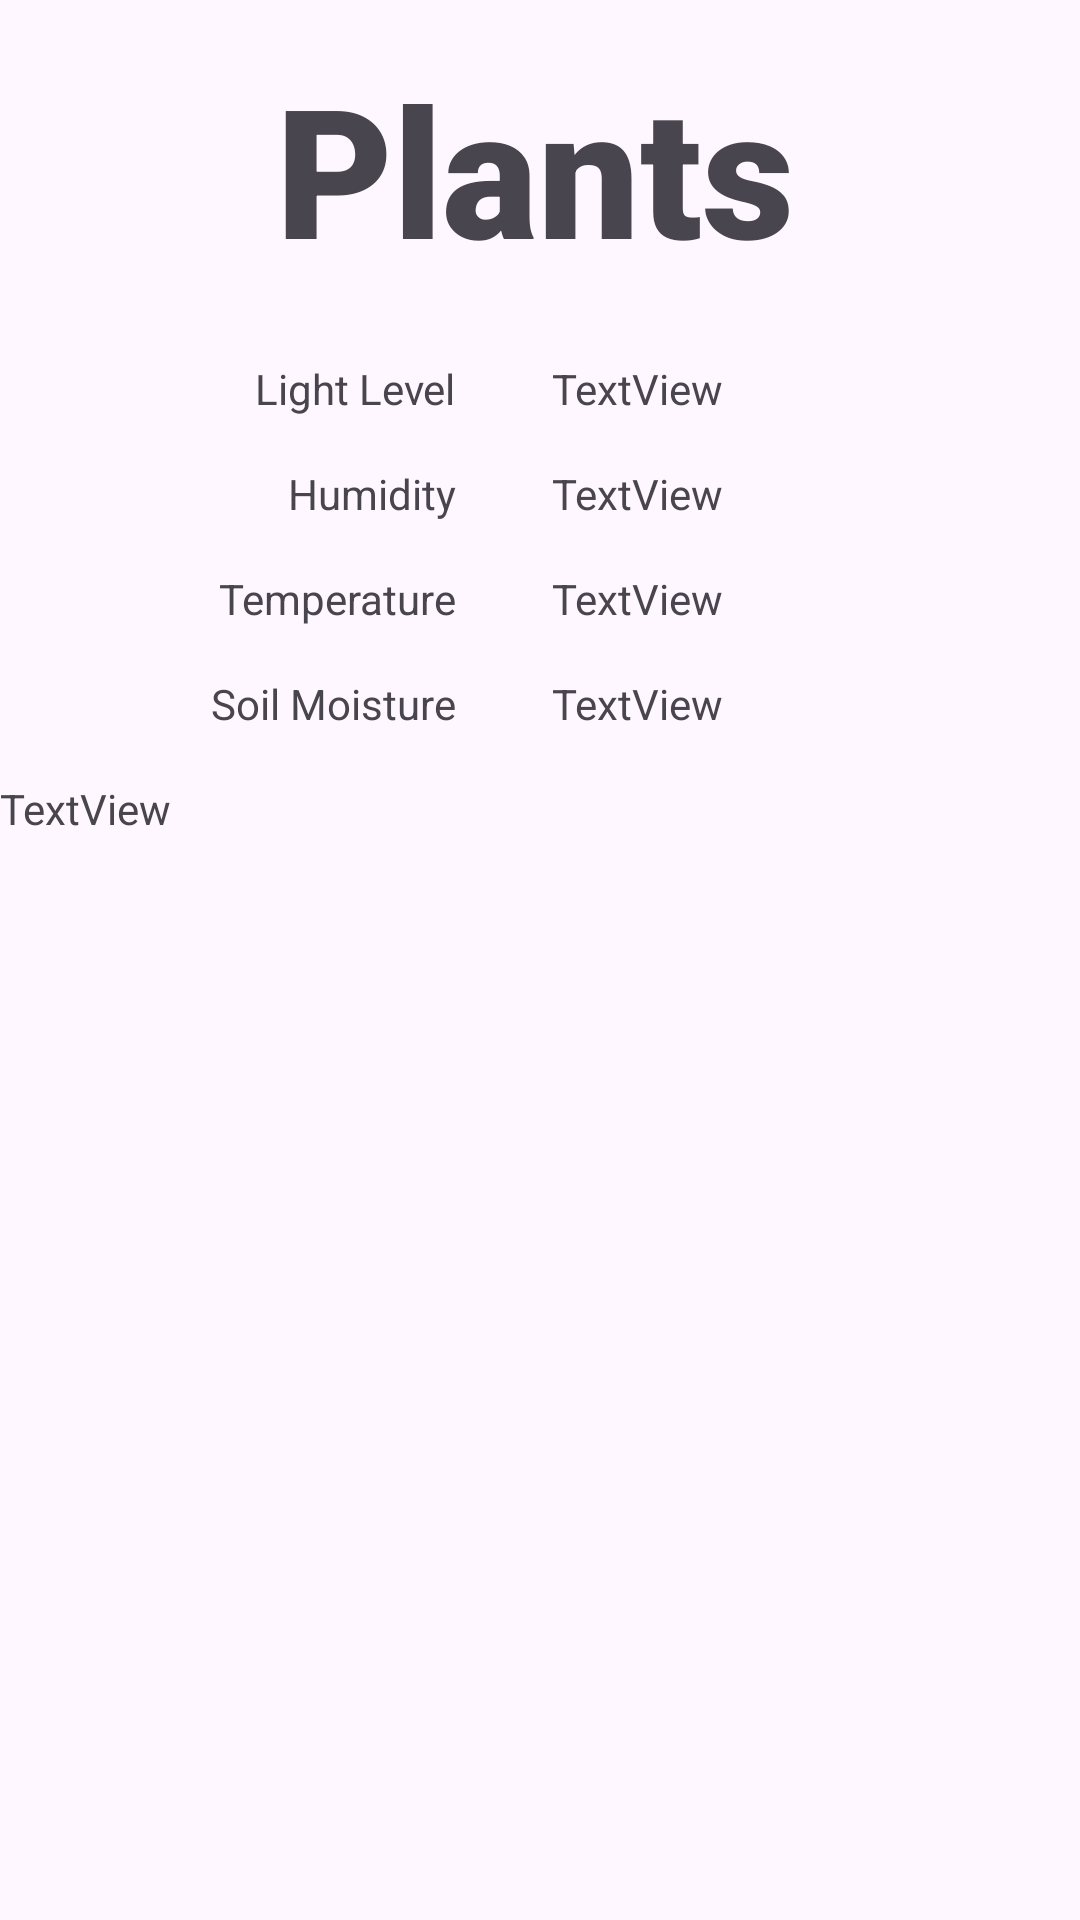

Android layout source for this screen:
<!-- AndroidManifest.xml: application theme Theme.IOTSmartGarden -->
<!-- res/layout/activity_plant.xml -->
<?xml version="1.0" encoding="utf-8"?>
<androidx.constraintlayout.widget.ConstraintLayout xmlns:android="http://schemas.android.com/apk/res/android"
    xmlns:app="http://schemas.android.com/apk/res-auto"
    xmlns:tools="http://schemas.android.com/tools"
    android:id="@+id/main"
    android:layout_width="match_parent"
    android:layout_height="match_parent"
    tools:context=".Plant">

    <TextView
        android:id="@+id/textView3"
        android:layout_width="wrap_content"
        android:layout_height="wrap_content"
        android:layout_marginTop="16dp"
        android:fontFamily="sans-serif-black"
        android:text="Plants"
        android:textSize="60sp"
        app:layout_constraintEnd_toEndOf="parent"
        app:layout_constraintHorizontal_bias="0.491"
        app:layout_constraintStart_toStartOf="parent"
        app:layout_constraintTop_toTopOf="parent" />

    <TextView
        android:id="@+id/textView15"
        android:layout_width="wrap_content"
        android:layout_height="wrap_content"
        android:layout_marginEnd="16dp"
        android:text="Light Level"
        app:layout_constraintBottom_toBottomOf="@+id/txtLight"
        app:layout_constraintEnd_toStartOf="@+id/guideline9"
        app:layout_constraintTop_toTopOf="@+id/txtLight" />

    <TextView
        android:id="@+id/txtLight"
        android:layout_width="wrap_content"
        android:layout_height="wrap_content"
        android:layout_marginStart="16dp"
        android:layout_marginTop="24dp"
        android:text="TextView"
        app:layout_constraintStart_toStartOf="@+id/guideline9"
        app:layout_constraintTop_toBottomOf="@+id/textView3" />

    <androidx.constraintlayout.widget.Guideline
        android:id="@+id/guideline9"
        android:layout_width="wrap_content"
        android:layout_height="wrap_content"
        android:orientation="vertical"
        app:layout_constraintGuide_begin="168dp" />

    <TextView
        android:id="@+id/textView20"
        android:layout_width="wrap_content"
        android:layout_height="wrap_content"
        android:layout_marginEnd="16dp"
        android:text="Humidity"
        app:layout_constraintBottom_toBottomOf="@+id/txtHumidity"
        app:layout_constraintEnd_toStartOf="@+id/guideline9"
        app:layout_constraintTop_toTopOf="@+id/txtHumidity" />

    <TextView
        android:id="@+id/txtHumidity"
        android:layout_width="wrap_content"
        android:layout_height="wrap_content"
        android:layout_marginStart="16dp"
        android:layout_marginTop="16dp"
        android:text="TextView"
        app:layout_constraintStart_toStartOf="@+id/guideline9"
        app:layout_constraintTop_toBottomOf="@+id/txtLight" />

    <TextView
        android:id="@+id/textView22"
        android:layout_width="wrap_content"
        android:layout_height="wrap_content"
        android:layout_marginEnd="16dp"
        android:text="Temperature"
        app:layout_constraintBottom_toBottomOf="@+id/txtTemperature"
        app:layout_constraintEnd_toStartOf="@+id/guideline9"
        app:layout_constraintTop_toTopOf="@+id/txtTemperature" />

    <TextView
        android:id="@+id/txtTemperature"
        android:layout_width="wrap_content"
        android:layout_height="wrap_content"
        android:layout_marginStart="16dp"
        android:layout_marginTop="16dp"
        android:text="TextView"
        app:layout_constraintStart_toStartOf="@+id/guideline9"
        app:layout_constraintTop_toBottomOf="@+id/txtHumidity" />

    <TextView
        android:id="@+id/textView24"
        android:layout_width="wrap_content"
        android:layout_height="wrap_content"
        android:layout_marginEnd="16dp"
        android:text="Soil Moisture"
        app:layout_constraintBottom_toBottomOf="@+id/txtSoilMoisture"
        app:layout_constraintEnd_toStartOf="@+id/guideline9"
        app:layout_constraintTop_toTopOf="@+id/txtSoilMoisture" />

    <TextView
        android:id="@+id/txtSoilMoisture"
        android:layout_width="wrap_content"
        android:layout_height="wrap_content"
        android:layout_marginStart="16dp"
        android:layout_marginTop="16dp"
        android:text="TextView"
        app:layout_constraintStart_toStartOf="@+id/guideline9"
        app:layout_constraintTop_toBottomOf="@+id/txtTemperature" />

    <TextView
        android:id="@+id/ListPlantData"
        android:layout_width="match_parent"
        android:layout_height="0dp"
        android:layout_marginTop="16dp"
        android:text="TextView"
        android:scrollbars="vertical"
        app:layout_constraintBottom_toBottomOf="parent"
        app:layout_constraintEnd_toEndOf="parent"
        app:layout_constraintStart_toStartOf="parent"
        app:layout_constraintTop_toBottomOf="@+id/txtSoilMoisture" />

</androidx.constraintlayout.widget.ConstraintLayout>
<!-- resources referenced by this layout -->
<resources>
  <style name="Theme.IOTSmartGarden" parent="Base.Theme.IOTSmartGarden" />
  <style name="Base.Theme.IOTSmartGarden" parent="Theme.Material3.DayNight.NoActionBar">
          
          
      </style>
</resources>
